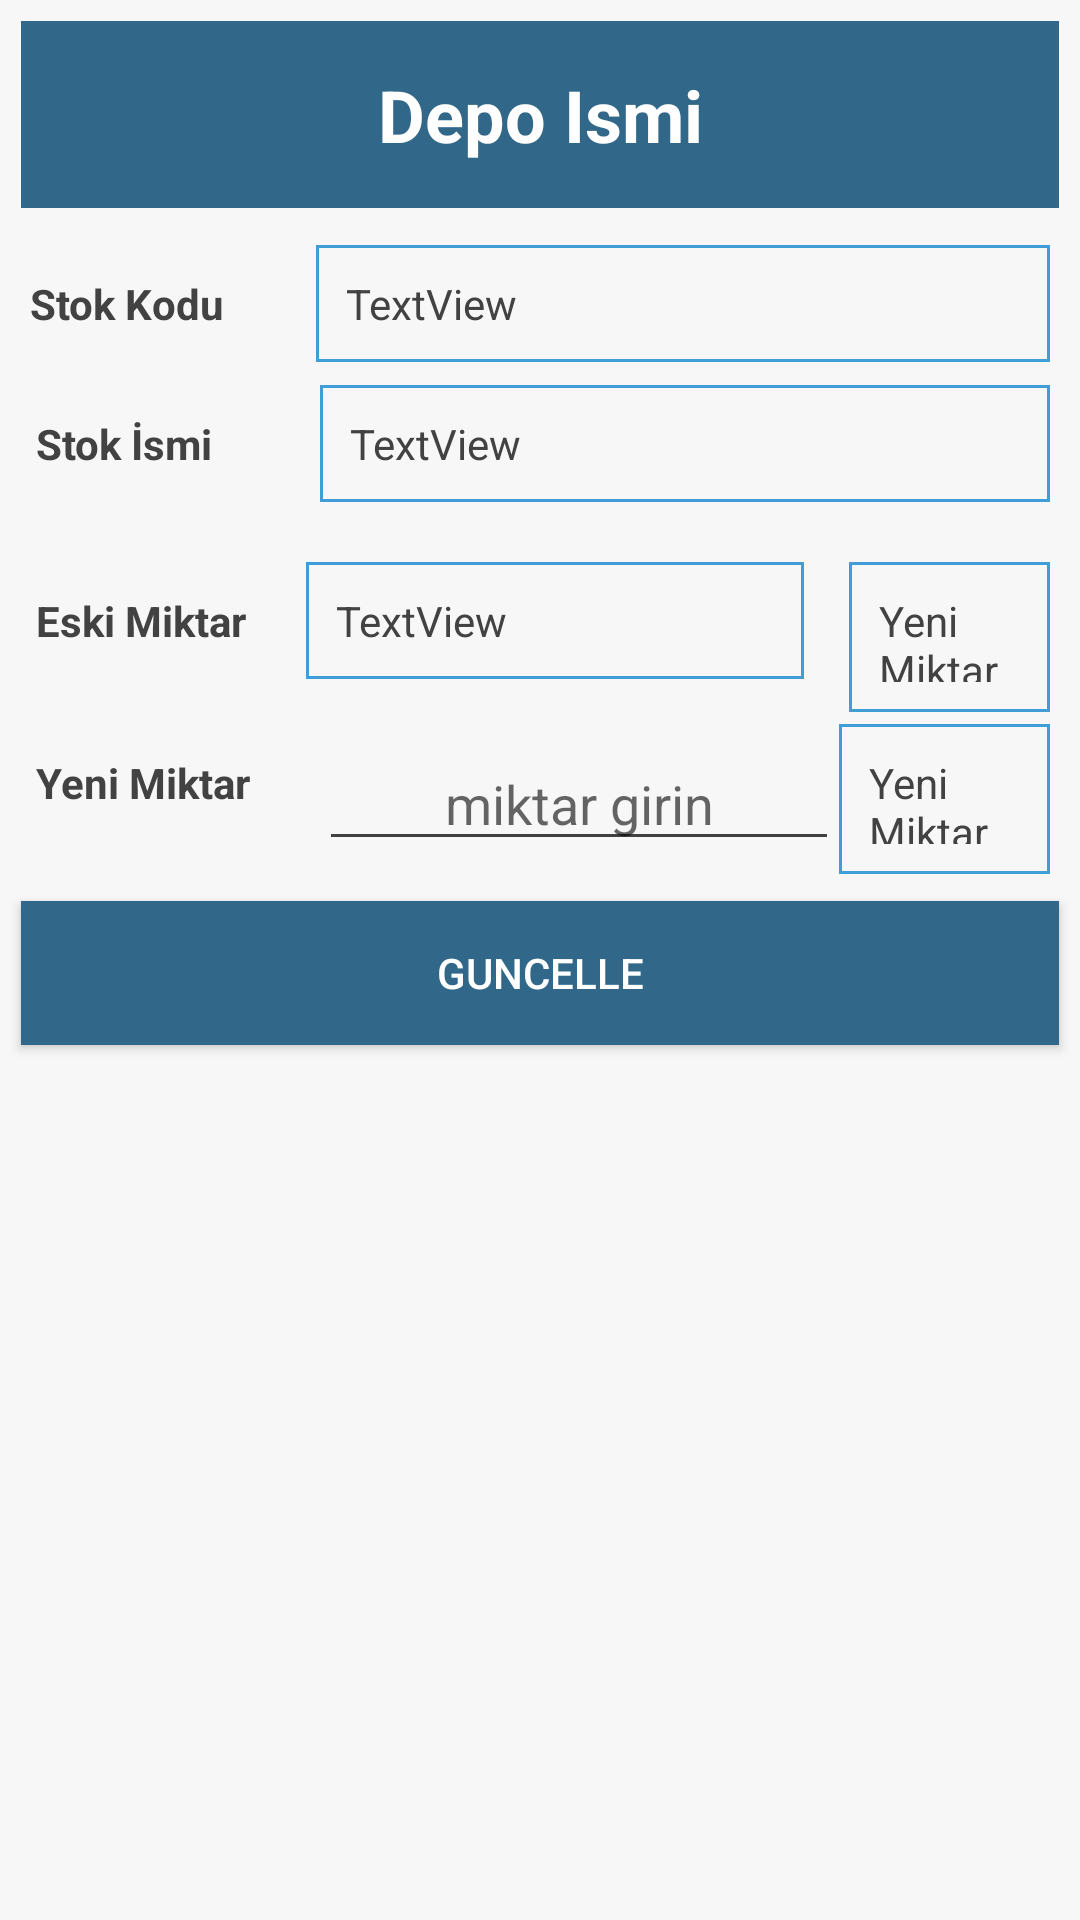

This screen was rendered from an Android layout file. Write that file and the resources it references.
<!-- AndroidManifest.xml: application theme AppTheme -->
<!-- res/layout/fragment_stok_sayim_update.xml -->
<LinearLayout xmlns:android="http://schemas.android.com/apk/res/android"
    xmlns:tools="http://schemas.android.com/tools"
    android:background="#f7f7f7"
    android:layout_width="match_parent"
    android:layout_height="match_parent"
    android:minWidth="1000dp"
    android:minHeight="300dp"
    android:orientation="vertical"
    tools:context="com.nejat.evobulut.Fragments.StokSayimFragmnet">

    <TextView
        android:id="@+id/detay_depo_ismi"
        android:layout_width="match_parent"
        android:layout_height="wrap_content"
        android:text="Depo Ismi"
        android:gravity="center"
        android:background="@color/colorPrimary"
        android:textColor="#ffffff"
        android:textSize="24dp"
        android:textStyle="bold"
        android:padding="15dp"
        android:layout_margin="7dp"/>

    <LinearLayout
        android:layout_width="match_parent"
        android:layout_height="50dp"
        android:gravity="center"
        android:layout_marginRight="10dp"
        android:orientation="horizontal"
        android:weightSum="2">

        <TextView
            android:textColor="@color/cardview_dark_background"
            android:layout_width="1dp"
            android:layout_height="wrap_content"
            android:padding="10dp"
            android:layout_weight="0.6"
            android:text="Stok Kodu"
            android:textStyle="bold"/>

        <TextView
            android:textColor="@color/cardview_dark_background"
            android:id="@+id/updatedetay_stok_kodu"
            android:layout_width="1dp"
            android:padding="10dp"
            android:layout_height="wrap_content"
            android:background="@drawable/buttonbackground"
            android:layout_weight="1.4"
            android:text="TextView" />

    </LinearLayout>


    <LinearLayout
        android:layout_width="match_parent"
        android:layout_height="55dp"
        android:layout_margin="2dp"
        android:orientation="horizontal"
        android:weightSum="2">

        <TextView
            android:textColor="@color/cardview_dark_background"
            android:layout_width="1dp"
            android:layout_height="wrap_content"
            android:padding="10dp"
            android:layout_weight="0.6"
            android:text="Stok İsmi"
            android:textStyle="bold"/>

        <TextView
            android:textColor="@color/cardview_dark_background"
            android:id="@+id/updatedetay_stok_adi"
            android:layout_width="1dp"
            android:background="@drawable/buttonbackground"
            android:padding="10dp"
            android:layout_height="wrap_content"
            android:layout_marginRight="8dp"
            android:layout_weight="1.4"
            android:text="TextView" />

    </LinearLayout>

    <LinearLayout
        android:layout_width="match_parent"
        android:layout_height="50dp"
        android:layout_margin="2dp"
        android:weightSum="2">

        <TextView
            android:textColor="@color/cardview_dark_background"
            android:layout_width="1dp"
            android:layout_height="wrap_content"
            android:padding="10dp"
            android:layout_weight="0.6"
            android:text="Eski Miktar"
            android:textStyle="bold"/>

        <TextView
            android:textColor="@color/cardview_dark_background"
            android:id="@+id/detay_update_eski_miktar"
            android:layout_width="1dp"
            android:padding="10dp"
            android:background="@drawable/buttonbackground"
            android:layout_height="wrap_content"
            android:layout_weight="1"
            android:layout_marginRight="15dp"
            android:text="TextView" />

        <TextView
            android:id="@+id/update_eski_birimi"
            android:textColor="@color/cardview_dark_background"
            android:layout_width="1dp"
            android:layout_height="wrap_content"
            android:padding="10dp"
            android:background="@drawable/buttonbackground"
            android:layout_marginRight="8dp"
            android:layout_weight="0.4"
            android:text="Yeni Miktar"
            />

    </LinearLayout>

    <LinearLayout
        android:layout_width="match_parent"
        android:layout_height="50dp"
        android:layout_margin="2dp"
        android:orientation="horizontal"
        android:weightSum="2">

        <TextView
            android:textColor="@color/cardview_dark_background"
            android:layout_width="1dp"
            android:layout_height="wrap_content"
            android:padding="10dp"
            android:layout_weight="0.6"
            android:text="Yeni Miktar"
            android:textStyle="bold"/>




        <EditText
            android:textColor="@color/cardview_dark_background"
            android:id="@+id/detay_update_miktar"
            android:layout_width="1dp"
            android:layout_height="wrap_content"
            android:layout_gravity="center"
            android:gravity="center"
            android:layout_weight="1"
            android:inputType="numberDecimal"
            android:backgroundTint="@color/cardview_dark_background"
            android:hint="miktar girin"/>

        <TextView
            android:id="@+id/update_yeni_birimi"
            android:textColor="@color/cardview_dark_background"
            android:layout_width="1dp"
            android:layout_height="wrap_content"
            android:padding="10dp"
            android:layout_weight="0.4"
            android:background="@drawable/buttonbackground"
            android:layout_marginRight="8dp"
            android:text="Yeni Miktar"
            />

    </LinearLayout>
    <Button
        android:id="@+id/detay_update"
        android:layout_width="match_parent"
        android:layout_height="wrap_content"
        android:text="Guncelle"
        android:textColor="#ffffff"
        android:layout_margin="7dp"
        android:background="@color/colorPrimary"
        android:layout_gravity="center_horizontal"/>

</LinearLayout>
<!-- resources referenced by this layout -->
<resources>
  <color name="colorPrimary">#31688A</color>
  <!-- drawable buttonbackground (drawable) -->
  <shape xmlns:android="http://schemas.android.com/apk/res/android" android:shape="rectangle" >
      <solid android:color="#f7f7f7" />
      <stroke android:width="1dip" android:color="@color/blue"/>
  </shape>
  <style name="AppTheme" parent="Theme.AppCompat.Light.DarkActionBar">
          
          <item name="colorPrimary">@color/colorPrimary</item>
          <item name="colorPrimaryDark">@color/colorPrimaryDark</item>
          <item name="colorAccent">@color/colorPrimaryDark</item>
      </style>
  <color name="blue">#409DD6</color>
  <color name="colorPrimaryDark">#31688A</color>
</resources>
